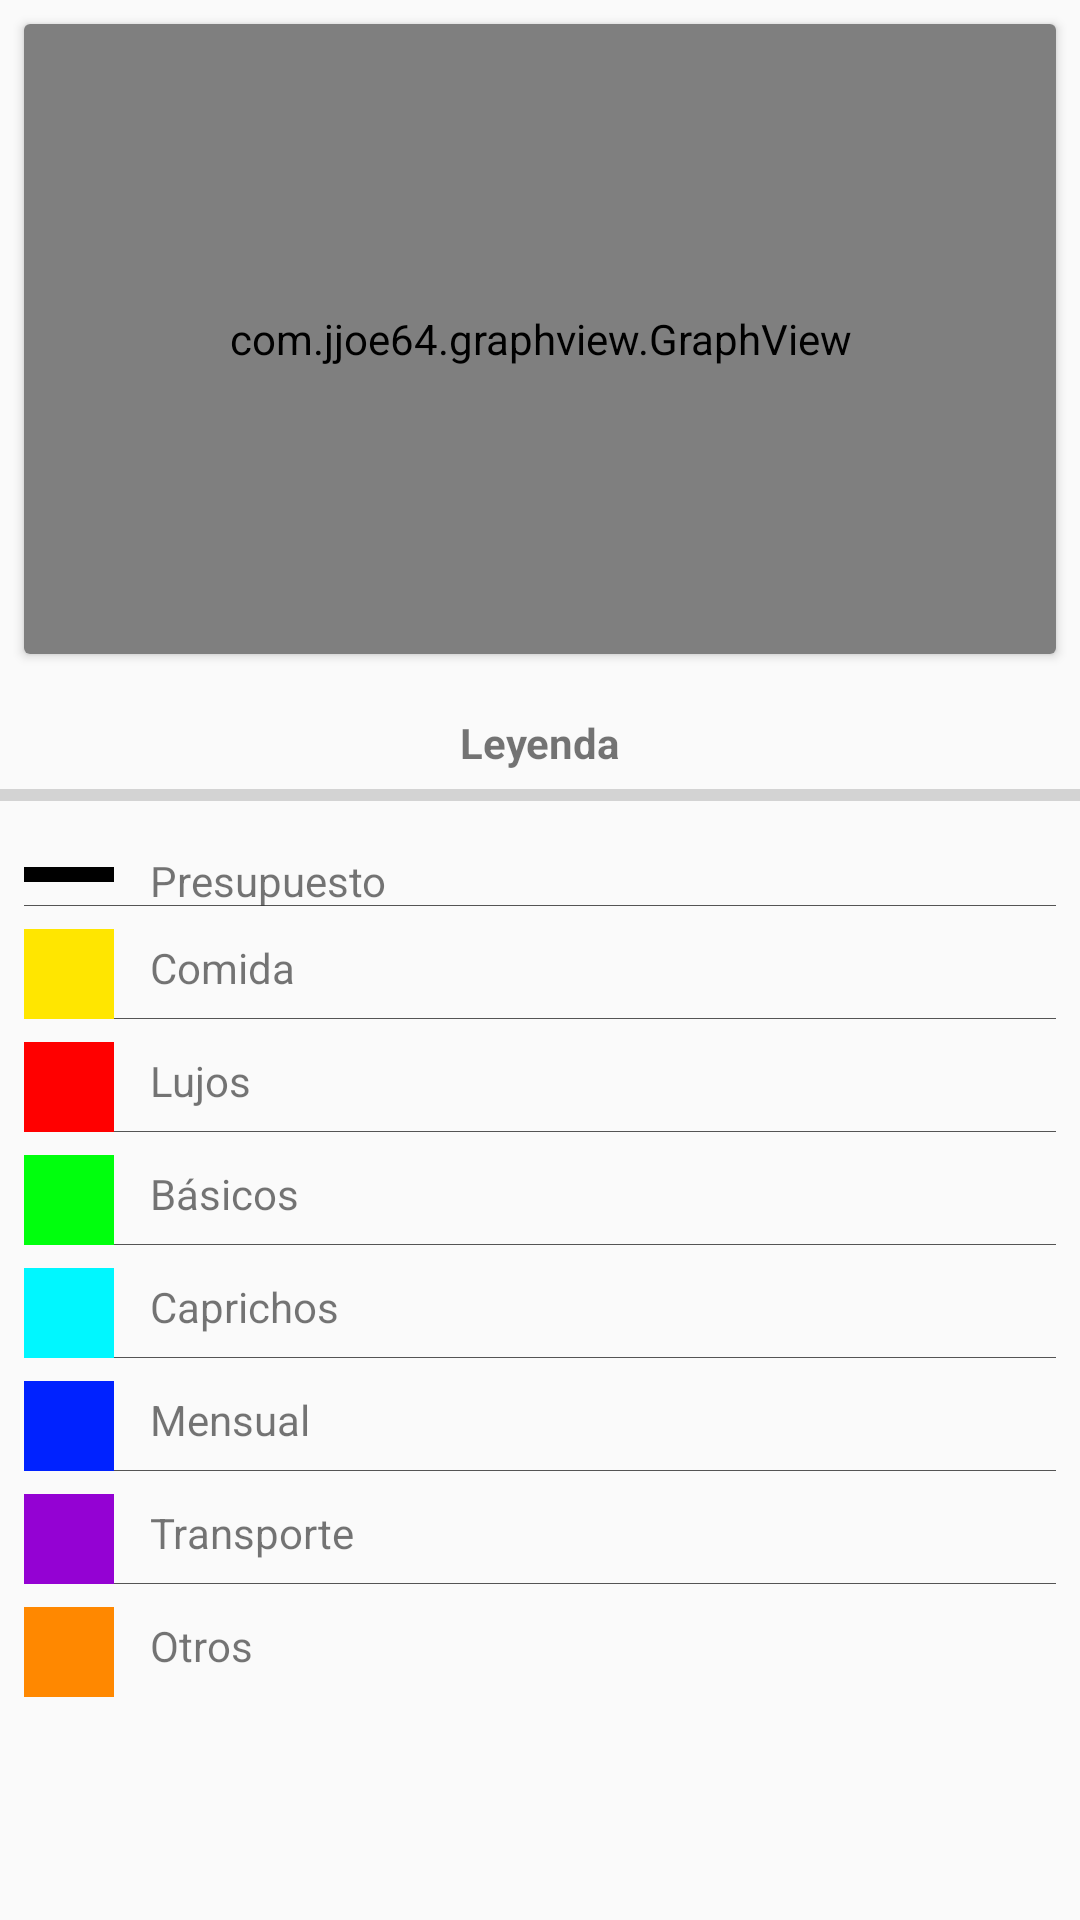

Android layout source for this screen:
<!-- AndroidManifest.xml: application theme AppTheme -->
<!-- res/layout/activity_graphs.xml -->
<?xml version="1.0" encoding="utf-8"?>
<ScrollView
    xmlns:android="http://schemas.android.com/apk/res/android"
    xmlns:tools="http://schemas.android.com/tools"
    android:layout_width="fill_parent"
    android:layout_height="match_parent">

    <LinearLayout
        android:id="@+id/main2linear"
        android:orientation="vertical"
        android:layout_width="fill_parent"
        android:layout_height="fill_parent"
        tools:context="com.example.cristian.mywallet.Main2Activity">

        <android.support.v7.widget.CardView xmlns:android="http://schemas.android.com/apk/res/android"
            android:id="@+id/card_view1"
            android:layout_width="match_parent"
            android:layout_height="210dp"
            android:layout_margin="8dp"
            android:clickable="true"
            android:layout_weight="1">

            <RelativeLayout
                android:layout_width="match_parent"
                android:layout_height="match_parent"
                android:clickable="true">
                <com.jjoe64.graphview.GraphView
                    android:layout_width="fill_parent"
                    android:layout_height="fill_parent"
                    android:layout_alignParentBottom="true"
                    android:id="@+id/graph4"
                    android:clickable="true" />
            </RelativeLayout>
        </android.support.v7.widget.CardView>

        <TextView
            android:text="Leyenda"
            android:layout_gravity="center"
            android:layout_marginTop="12dp"
            android:layout_width="wrap_content"
            android:layout_height="wrap_content"
            android:id="@+id/textView8"
            android:textStyle="bold" />

        <ProgressBar
            style="?android:attr/progressBarStyleHorizontal"
            android:layout_width="fill_parent"
            android:layout_height="wrap_content"
            android:id="@+id/progressBar"
            android:layout_gravity="center_horizontal"
            android:layout_weight="1" />

        <TableLayout
            android:layout_width="match_parent"
            android:layout_height="match_parent"
            android:layout_margin="8dp"
            android:layout_weight="1"
            android:showDividers="middle"
            android:divider="#545454">

            <TableRow>
                <ImageView
                    android:layout_width="30dp"
                    android:layout_height="5dp"
                    android:id="@+id/imageView0"
                    android:layout_marginTop="8dp"
                    android:layout_marginBottom="7dp"
                    android:background="#000000" />

                <TextView android:layout_marginLeft="12dp"
                    android:text="Presupuesto"
                    android:layout_gravity="center_vertical"
                    android:layout_marginTop="2dp"/>
            </TableRow>

            <TableRow>
                <ImageView
                    android:layout_width="30dp"
                    android:layout_height="30dp"
                    android:id="@+id/imageView2"
                    android:layout_marginTop="8dp"
                    android:background="#ffe600" />

                <TextView android:layout_marginLeft="12dp"
                    android:text="Comida"
                    android:layout_gravity="center_vertical"
                    android:layout_marginTop="2dp"/>
            </TableRow>

            <TableRow>
            <ImageView
                android:layout_width="30dp"
                android:layout_height="30dp"
                android:id="@+id/imageView3"
                android:layout_marginTop="8dp"
                android:background="#ff0000" />

                <TextView
                    android:layout_marginLeft="12dp"
                    android:text="Lujos"
                    android:layout_gravity="center_vertical"
                    android:layout_width="wrap_content"
                    android:layout_height="wrap_content"
                    android:id="@+id/textView"
                    android:layout_column="1"
                    android:layout_marginTop="2dp" />
            </TableRow>

            <TableRow>
            <ImageView
                android:layout_width="30dp"
                android:layout_height="30dp"
                android:id="@+id/imageView4"
                android:layout_marginTop="8dp"
                android:background="#00ff0d" />

                <TextView
                    android:layout_marginLeft="12dp"
                    android:text="Básicos"
                    android:layout_gravity="center_vertical"
                    android:layout_width="wrap_content"
                    android:layout_height="wrap_content"
                    android:id="@+id/textView2"
                    android:layout_column="1"
                    android:layout_marginTop="2dp" />
            </TableRow>

            <TableRow>
            <ImageView
                android:layout_width="30dp"
                android:layout_height="30dp"
                android:id="@+id/imageView5"
                android:layout_marginTop="8dp"
                android:background="#00f7ff" />

                <TextView
                    android:layout_marginLeft="12dp"
                    android:text="Caprichos"
                    android:layout_gravity="center_vertical"
                    android:layout_width="wrap_content"
                    android:layout_height="wrap_content"
                    android:id="@+id/textView3"
                    android:layout_marginTop="2dp" />
            </TableRow>

            <TableRow>
            <ImageView
                android:layout_width="30dp"
                android:layout_height="30dp"
                android:id="@+id/imageView6"
                android:layout_marginTop="8dp"
                android:background="#0022ff" />

                <TextView
                    android:layout_marginLeft="12dp"
                    android:text="Mensual"
                    android:layout_gravity="center_vertical"
                    android:layout_width="wrap_content"
                    android:layout_height="wrap_content"
                    android:id="@+id/textView6"
                    android:layout_column="1"
                    android:layout_marginTop="2dp" />
            </TableRow>

            <TableRow>
            <ImageView
                android:layout_width="30dp"
                android:layout_height="30dp"
                android:id="@+id/imageView7"
                android:layout_marginTop="8dp"
                android:background="#9402d3" />

                <TextView
                    android:layout_marginLeft="12dp"
                    android:text="Transporte"
                    android:layout_gravity="center_vertical"
                    android:layout_width="wrap_content"
                    android:layout_height="wrap_content"
                    android:id="@+id/textView4"
                    android:layout_marginTop="2dp" />
            </TableRow>

            <TableRow>
            <ImageView
                android:layout_width="30dp"
                android:layout_height="30dp"
                android:id="@+id/imageView8"
                android:layout_marginTop="8dp"
                android:background="#ff8800" />

                <TextView
                    android:layout_marginLeft="12dp"
                    android:text="Otros"
                    android:layout_gravity="center_vertical"
                    android:layout_width="wrap_content"
                    android:layout_height="wrap_content"
                    android:id="@+id/textView5"
                    android:layout_marginTop="2dp" />
            </TableRow>
        </TableLayout>

    </LinearLayout>
</ScrollView>
<!-- resources referenced by this layout -->
<resources>
  <style name="AppTheme" parent="Theme.AppCompat.Light.DarkActionBar">
          
          <item name="colorPrimary">@color/colorPrimary</item>
          <item name="colorPrimaryDark">@color/colorPrimaryDark</item>
          <item name="colorAccent">@color/colorAccent</item>
      </style>
  <color name="colorPrimary">#3F51B5</color>
  <color name="colorPrimaryDark">#303F9F</color>
  <color name="colorAccent">#FF4081</color>
</resources>
